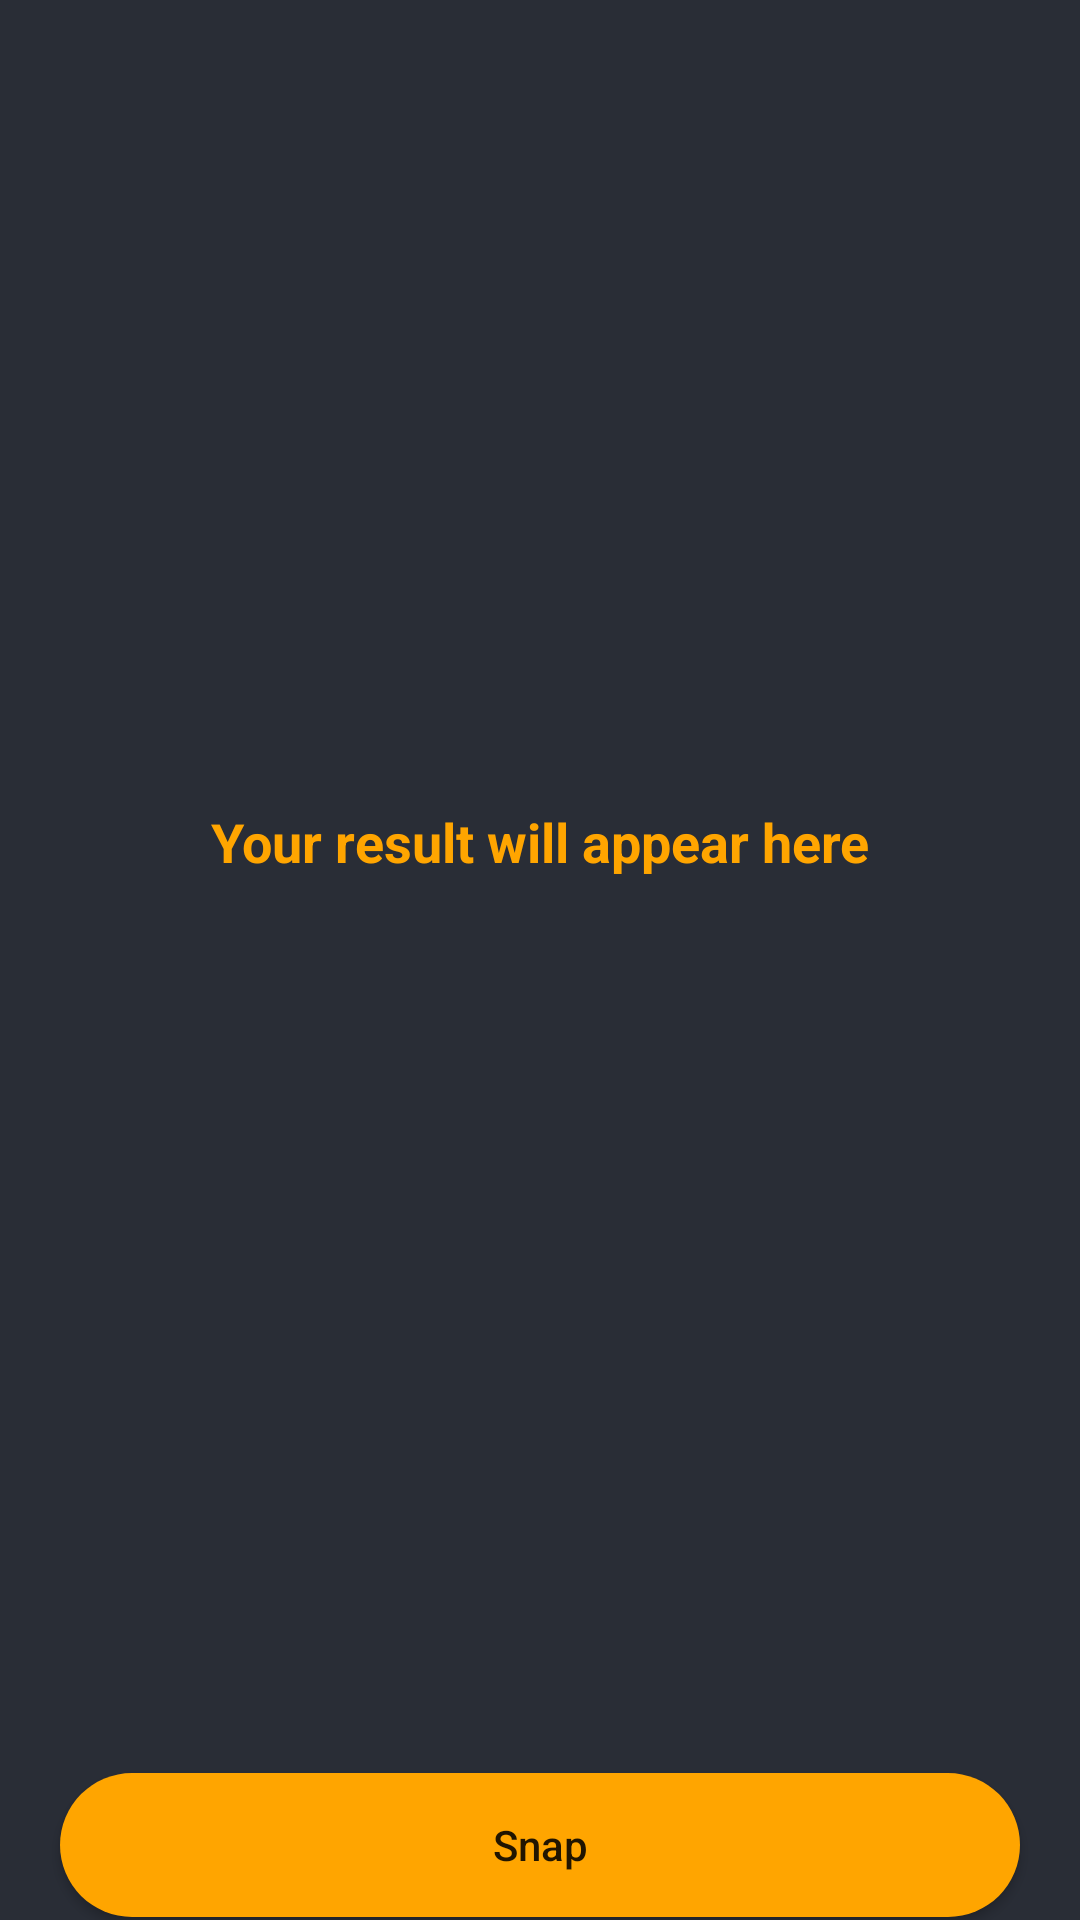

Reconstruct the res/layout file that produces this screen, plus the resources it refers to.
<!-- AndroidManifest.xml: application theme Theme.Firebase_MLKit_OCR -->
<!-- res/layout/activity_scanner.xml -->
<?xml version="1.0" encoding="utf-8"?>
<RelativeLayout xmlns:android="http://schemas.android.com/apk/res/android"
    xmlns:app="http://schemas.android.com/apk/res-auto"
    xmlns:tools="http://schemas.android.com/tools"
    android:layout_width="match_parent"
    android:layout_height="match_parent"
    android:background="@color/black_shade_1"
    tools:context=".ScannerActivity">

    <TextView
        android:id="@+id/idTVDetectedText"
        android:layout_width="375dp"
        android:layout_height="501dp"
        android:layout_marginStart="20dp"
        android:layout_marginTop="30dp"
        android:layout_marginEnd="20dp"
        android:layout_marginBottom="30dp"
        android:gravity="center"
        android:padding="4dp"
        android:text="Your result will appear here"
        android:textAlignment="center"
        android:textColor="@color/yellow"
        android:textSize="18sp"
        android:textStyle="bold" />

    <Button
        android:id="@+id/idBtnSnap"
        android:layout_width="match_parent"
        android:layout_height="wrap_content"
        android:layout_below="@id/idTVDetectedText"
        android:layout_marginStart="20dp"
        android:layout_marginTop="30dp"
        android:layout_marginEnd="20dp"
        android:background="@drawable/button_back"
        android:text="Snap"
        android:textAllCaps="false"
        app:backgroundTint="@color/yellow" />

    <Button
        android:id="@+id/idBtnDetect"
        android:layout_width="match_parent"
        android:layout_height="wrap_content"
        android:layout_below="@id/idBtnSnap"
        android:layout_marginStart="20dp"
        android:layout_marginTop="30dp"
        android:layout_marginEnd="20dp"
        android:background="@drawable/button_back"
        android:text="Detect"
        android:textAllCaps="false"
        app:backgroundTint="@color/yellow" />


</RelativeLayout>
<!-- resources referenced by this layout -->
<resources>
  <color name="black_shade_1">#292D36</color>
  <color name="yellow">#ffa500</color>
  <!-- drawable button_back (drawable) -->
  <?xml version="1.0" encoding="utf-8"?>
  <shape android:shape="rectangle" xmlns:android="http://schemas.android.com/apk/res/android">
      <solid android:color="@color/yellow" />
      <corners android:radius="25dp"/>
  
  </shape>
  <style name="Theme.Firebase_MLKit_OCR" parent="Theme.MaterialComponents.DayNight.NoActionBar">
          
          <item name="colorPrimary">@color/purple_500</item>
          <item name="colorPrimaryVariant">@color/purple_700</item>
          <item name="colorOnPrimary">@color/white</item>
          
          <item name="colorSecondary">@color/teal_200</item>
          <item name="colorSecondaryVariant">@color/teal_700</item>
          <item name="colorOnSecondary">@color/black</item>
          
          <item name="android:statusBarColor" tools:targetApi="l">?attr/colorPrimaryVariant</item>
          
      </style>
  <color name="purple_500">#FF6200EE</color>
  <color name="purple_700">#FF3700B3</color>
  <color name="white">#FFFFFFFF</color>
  <color name="teal_200">#FF03DAC5</color>
  <color name="teal_700">#FF018786</color>
  <color name="black">#FF000000</color>
</resources>
